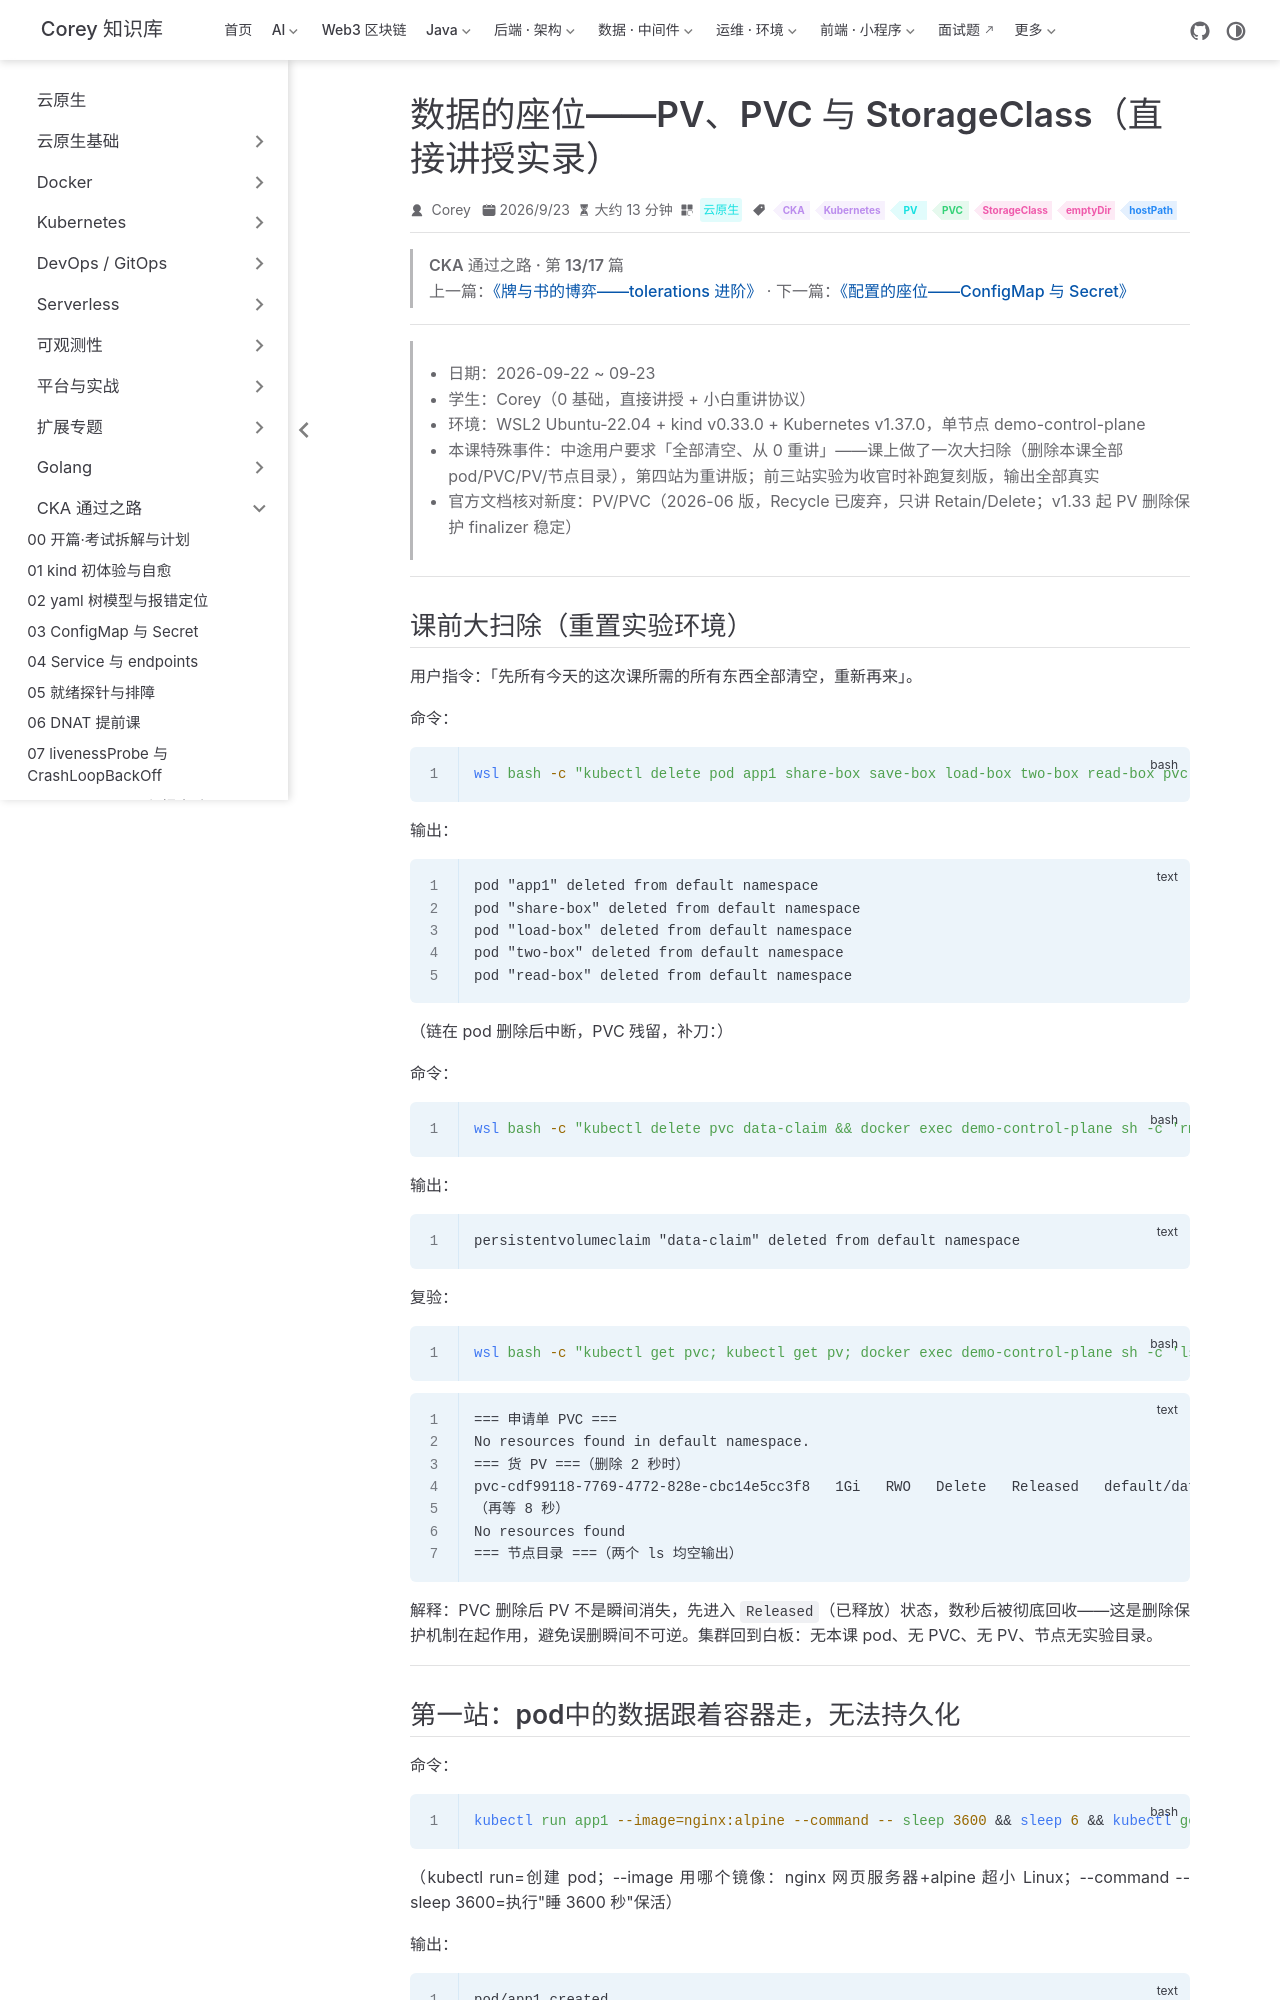

repository: code-corey/code-corey.github.io · page: 云原生/cka/cka-12-storage.html · generator: jekyll

---
title: 数据的座位——PV、PVC 与 StorageClass（直接讲授实录）
sidebarGroup: CKA 通过之路
shortTitle: 12 PV PVC 存储卷
order: 12
date: 2026-09-23T00:00:00.000Z
author: Corey
category: 云原生
tag:
  - CKA
  - Kubernetes
  - PV
  - PVC
  - StorageClass
  - emptyDir
  - hostPath
description: pod 是随时会被赶走的房客，数据住哪？四站搬家实录：容器自带磁盘（pod 死文件陪葬）、emptyDir（同 pod 共享抽屉，照样殉葬）、hostPath（跨 pod 活了但绑死一台机器）、PVC/StorageClass/PV 三件套（申请单先 Pending 等第一个消费者，pod 落地货秒造，删 pod 数据复活，注销申请单货连数据物理销毁）。课堂中途全部清空从零重讲，课尾三道 CKA 风格出题暴露审数字、字段拼写、读表看错列三个丢分重灾区。
---

> **CKA 通过之路 · 第 13/17 篇**
> 上一篇：[《牌与书的博弈——tolerations 进阶》](/云原生/cka/cka-11-tolerations) · 下一篇：[《配置的座位——ConfigMap 与 Secret》](/云原生/cka/cka-13-configmap-secret)

---

> - 日期：2026-09-22 ~ 09-23
> - 学生：Corey（0 基础，直接讲授 + 小白重讲协议）
> - 环境：WSL2 Ubuntu-22.04 + kind v0.33.0 + Kubernetes v1.37.0，单节点 demo-control-plane
> - 本课特殊事件：中途用户要求「全部清空、从 0 重讲」——课上做了一次大扫除（删除本课全部 pod/PVC/PV/节点目录），第四站为重讲版；前三站实验为收官时补跑复刻版，输出全部真实
> - 官方文档核对新度：PV/PVC（2026-06 版，Recycle 已废弃，只讲 Retain/Delete；v1.33 起 PV 删除保护 finalizer 稳定）

---
